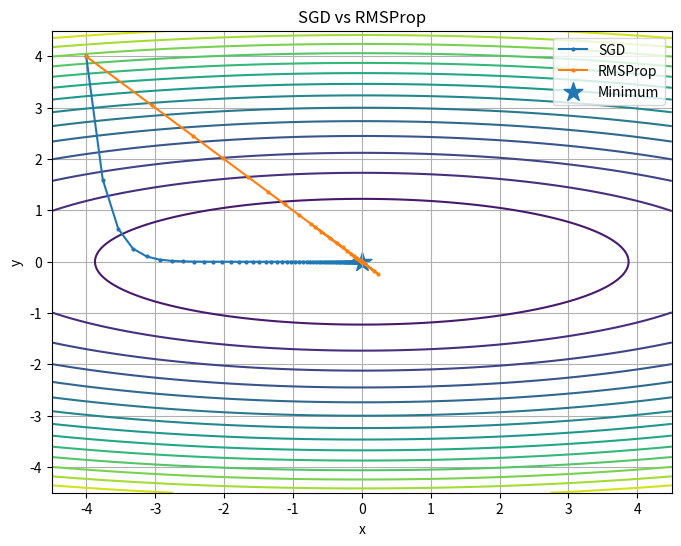

Reproduce this figure in Python.
import numpy as np
import matplotlib.pyplot as plt

# 一个简单的二维损失函数
# 最优点在 (0, 0)
def loss(x, y):
    return x**2 + 10 * y**2


# 梯度
def gradient(x, y):
    return 2 * x, 20 * y


def train_sgd(steps=100, lr=0.03):
    x, y = -4.0, 4.0
    path = [(x, y)]

    for _ in range(steps):
        gx, gy = gradient(x, y)

        x -= lr * gx
        y -= lr * gy

        path.append((x, y))

    return np.array(path)


def train_rmsprop(steps=100, lr=0.3, beta=0.9, eps=1e-8):
    x, y = -4.0, 4.0

    vx, vy = 0.0, 0.0

    path = [(x, y)]

    for _ in range(steps):
        gx, gy = gradient(x, y)

        # RMSProp：指数移动平均
        vx = beta * vx + (1 - beta) * gx**2
        vy = beta * vy + (1 - beta) * gy**2

        # RMSProp：自适应调整步长
        x -= lr * gx / (np.sqrt(vx) + eps)
        y -= lr * gy / (np.sqrt(vy) + eps)

        path.append((x, y))

    return np.array(path)


sgd_path = train_sgd()
rms_path = train_rmsprop()


# 绘制损失函数等高线
x = np.linspace(-4.5, 4.5, 300)
y = np.linspace(-4.5, 4.5, 300)

X, Y = np.meshgrid(x, y)

Z = loss(X, Y)

plt.figure(figsize=(8, 6))

plt.contour(X, Y, Z, levels=20)

plt.plot(
    sgd_path[:, 0],
    sgd_path[:, 1],
    marker="o",
    markersize=2,
    label="SGD"
)

plt.plot(
    rms_path[:, 0],
    rms_path[:, 1],
    marker="o",
    markersize=2,
    label="RMSProp"
)

plt.scatter(0, 0, marker="*", s=200, label="Minimum")

plt.xlabel("x")
plt.ylabel("y")
plt.title("SGD vs RMSProp")

plt.legend()
plt.grid()

plt.show()
